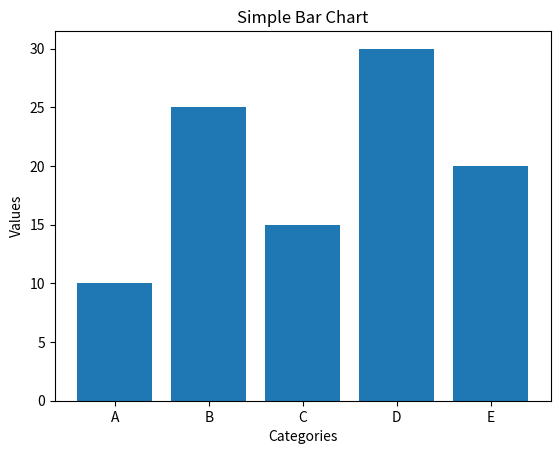

Generate this figure with matplotlib:
import matplotlib.pyplot as plt

# Data
categories = ['A', 'B', 'C', 'D', 'E']
values = [10, 25, 15, 30, 20]

# Create bar chart
plt.bar(categories, values)

# Labels and title
plt.xlabel("Categories")
plt.ylabel("Values")
plt.title("Simple Bar Chart")

# Show chart
plt.show()
